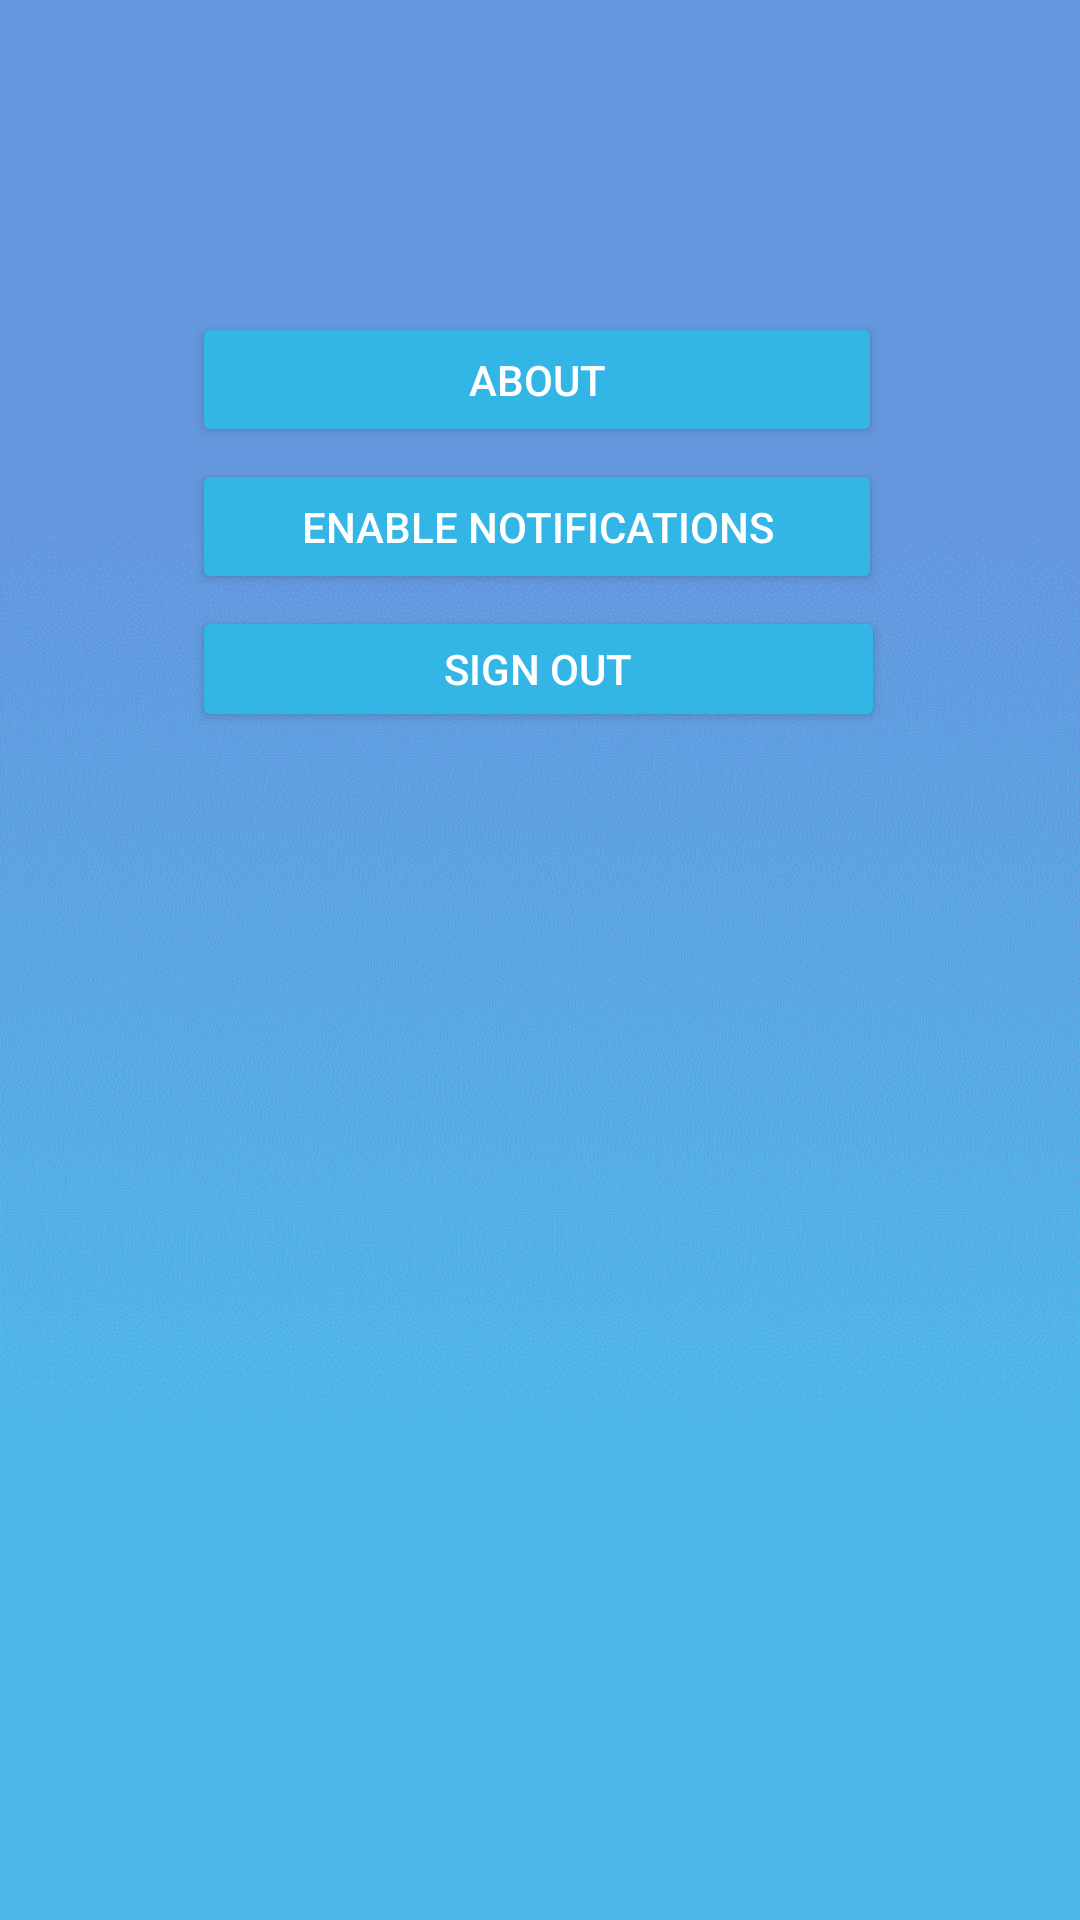

Layout XML and referenced resources for this Android screen:
<!-- AndroidManifest.xml: application theme AppTheme -->
<!-- res/layout/activity_settings.xml -->
<?xml version="1.0" encoding="utf-8"?>
<androidx.constraintlayout.widget.ConstraintLayout xmlns:android="http://schemas.android.com/apk/res/android"
    xmlns:app="http://schemas.android.com/apk/res-auto"
    xmlns:tools="http://schemas.android.com/tools"
    android:layout_width="match_parent"
    android:layout_height="match_parent"
    android:background="@drawable/gradient_background_two"
    tools:context=".SettingsActivity">


    <Button
        android:id="@+id/logout"
        android:layout_width="231dp"
        android:layout_height="42dp"
        android:layout_marginStart="64dp"
        android:layout_marginLeft="64dp"
        android:layout_marginTop="4dp"
        android:backgroundTint="@android:color/holo_blue_light"
        android:onClick="logOut"
        android:text="Sign Out"
        android:textColor="@android:color/white"
        app:layout_constraintStart_toStartOf="parent"
        app:layout_constraintTop_toBottomOf="@+id/notifications_button" />

    <Button
        android:id="@+id/about_button"
        android:layout_width="230dp"
        android:layout_height="45dp"
        android:layout_marginStart="64dp"
        android:layout_marginLeft="64dp"
        android:layout_marginTop="104dp"
        android:backgroundTint="@android:color/holo_blue_light"
        android:text="About"
        android:textColor="@android:color/white"
        app:layout_constraintStart_toStartOf="parent"
        app:layout_constraintTop_toTopOf="parent" />

    <Button
        android:id="@+id/notifications_button"
        android:layout_width="230dp"
        android:layout_height="45dp"
        android:layout_marginStart="64dp"
        android:layout_marginLeft="64dp"
        android:layout_marginTop="4dp"
        android:backgroundTint="@android:color/holo_blue_light"
        android:text="Enable Notifications"
        android:textColor="@android:color/white"
        app:layout_constraintStart_toStartOf="parent"
        app:layout_constraintTop_toBottomOf="@+id/about_button" />

    <ImageView
        android:id="@+id/imageView9"
        android:layout_width="158dp"
        android:layout_height="128dp"
        android:layout_marginStart="101dp"
        android:layout_marginLeft="101dp"
        android:layout_marginTop="114dp"
        app:layout_constraintStart_toStartOf="parent"
        app:layout_constraintTop_toBottomOf="@+id/logout"
        app:srcCompat="@drawable/logo3" />

</androidx.constraintlayout.widget.ConstraintLayout>
<!-- resources referenced by this layout -->
<resources>
  <!-- drawable gradient_background_two: png bitmap (drawable, 30358 bytes) -->
  <!-- drawable logo3: png bitmap (drawable, 57973 bytes) -->
  <style name="AppTheme" parent="Theme.AppCompat.Light.DarkActionBar">
          
          <item name="colorPrimary">#68C7F3</item>
          <item name="colorPrimaryDark">#7DD0F6</item>
          <item name="colorAccent">#2196F3</item>
      </style>
</resources>
